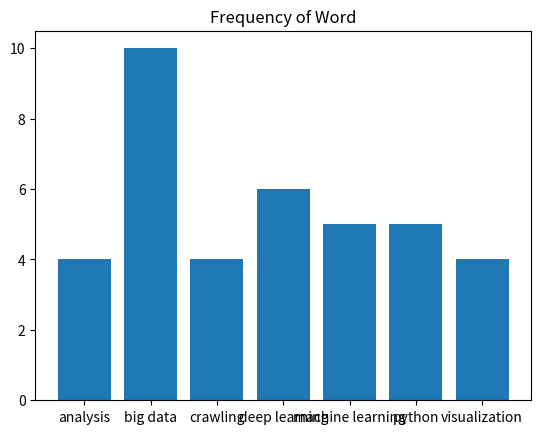

Python code for this plot:
import matplotlib.pyplot as plt

frequency = {        
 'python':5,
 'big data':10, 
 'crawling':4, 
 'analysis':4, 
 'visualization':4, 
 'machine learning':5, 
'deep learning':6}

lists = sorted(frequency.items()) # sorted by key, return a list of tuples

x, y = zip(*lists) # unpack a list of pairs into two tuples

plt.title('Frequency of Word' ) 
plt.bar(x, y)
plt.show()

 
